Labelled photos from "new_dataset", an image-classification folder in Dev789-del/Tree-Classification-Image-. The possible labels are: African_tulip, Alstonia_scholaris, Orange_tree, Royal_poinciana, Silver_birch, orange_tree.

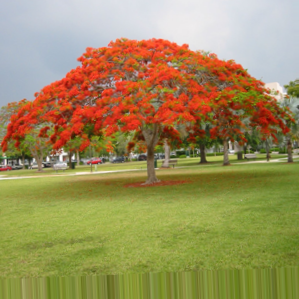
Label: Royal_poinciana

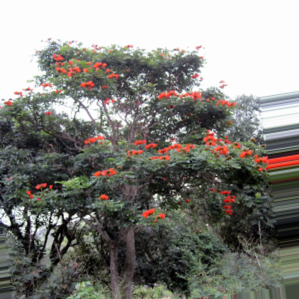
Label: African_tulip

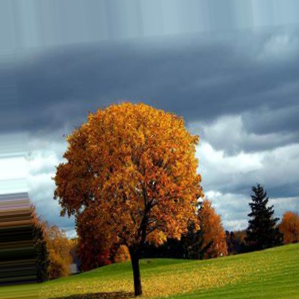
Label: Orange_tree

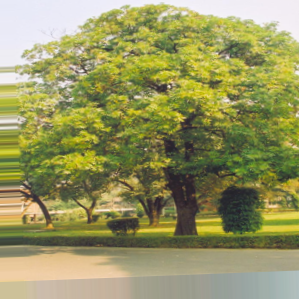
Label: Alstonia_scholaris

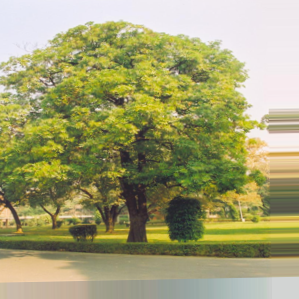
Label: Alstonia_scholaris

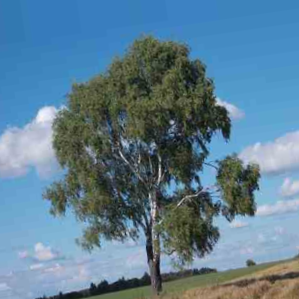
Label: Silver_birch
